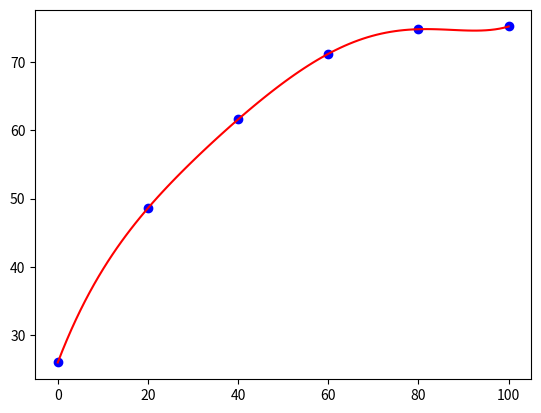

Python code for this plot:
# -*- coding: utf-8 -*-
"""Interpolasi_Linear-Lagrange.ipynb

Automatically generated by Colaboratory.

Original file is located at
    https://colab.research.google.com/drive/1X0mxukiK6Xj36gBNpO4bl57uq5kK8Kn6
"""

import matplotlib.pyplot as plt
import numpy as np

x = [0, 20, 40, 60, 80, 100]
y = [26.0, 48.6, 61.6, 71.2, 74.8, 75.2]

m = len(x)
n = m - 1  # Derajat fungsi

# xp = 20
# yp = 0

xplt = np.linspace(x[0], x[-1], num=100)
yplt = []

for i in range(len(xplt)):
    yp = 0
    for j in range(n + 1):
        p = 1
        for k in range(n + 1):
            if k != j:
                p *= (xplt[i] - x[k]) / (x[j] - x[k])
        yp += y[j] * p
    yplt.append(yp)

#print(xplt)
#print(yplt)

# for i in range(n + 1):
#     p = 1
#     for j in range(n + 1):
#         if j != i:
#             p *= (xp - x[j]) / (x[i] - x[j])
#     yp += y[i] * p

# print("Untuk x = %.2f maka y = %.2f" % (xp, yp))

plt.plot(x, y, 'bo')
plt.plot(xplt, yplt, 'r-')
plt.show()

"""Interpolasi Linear Lagrange
[teks link](https:// [teks link](https://))
"""